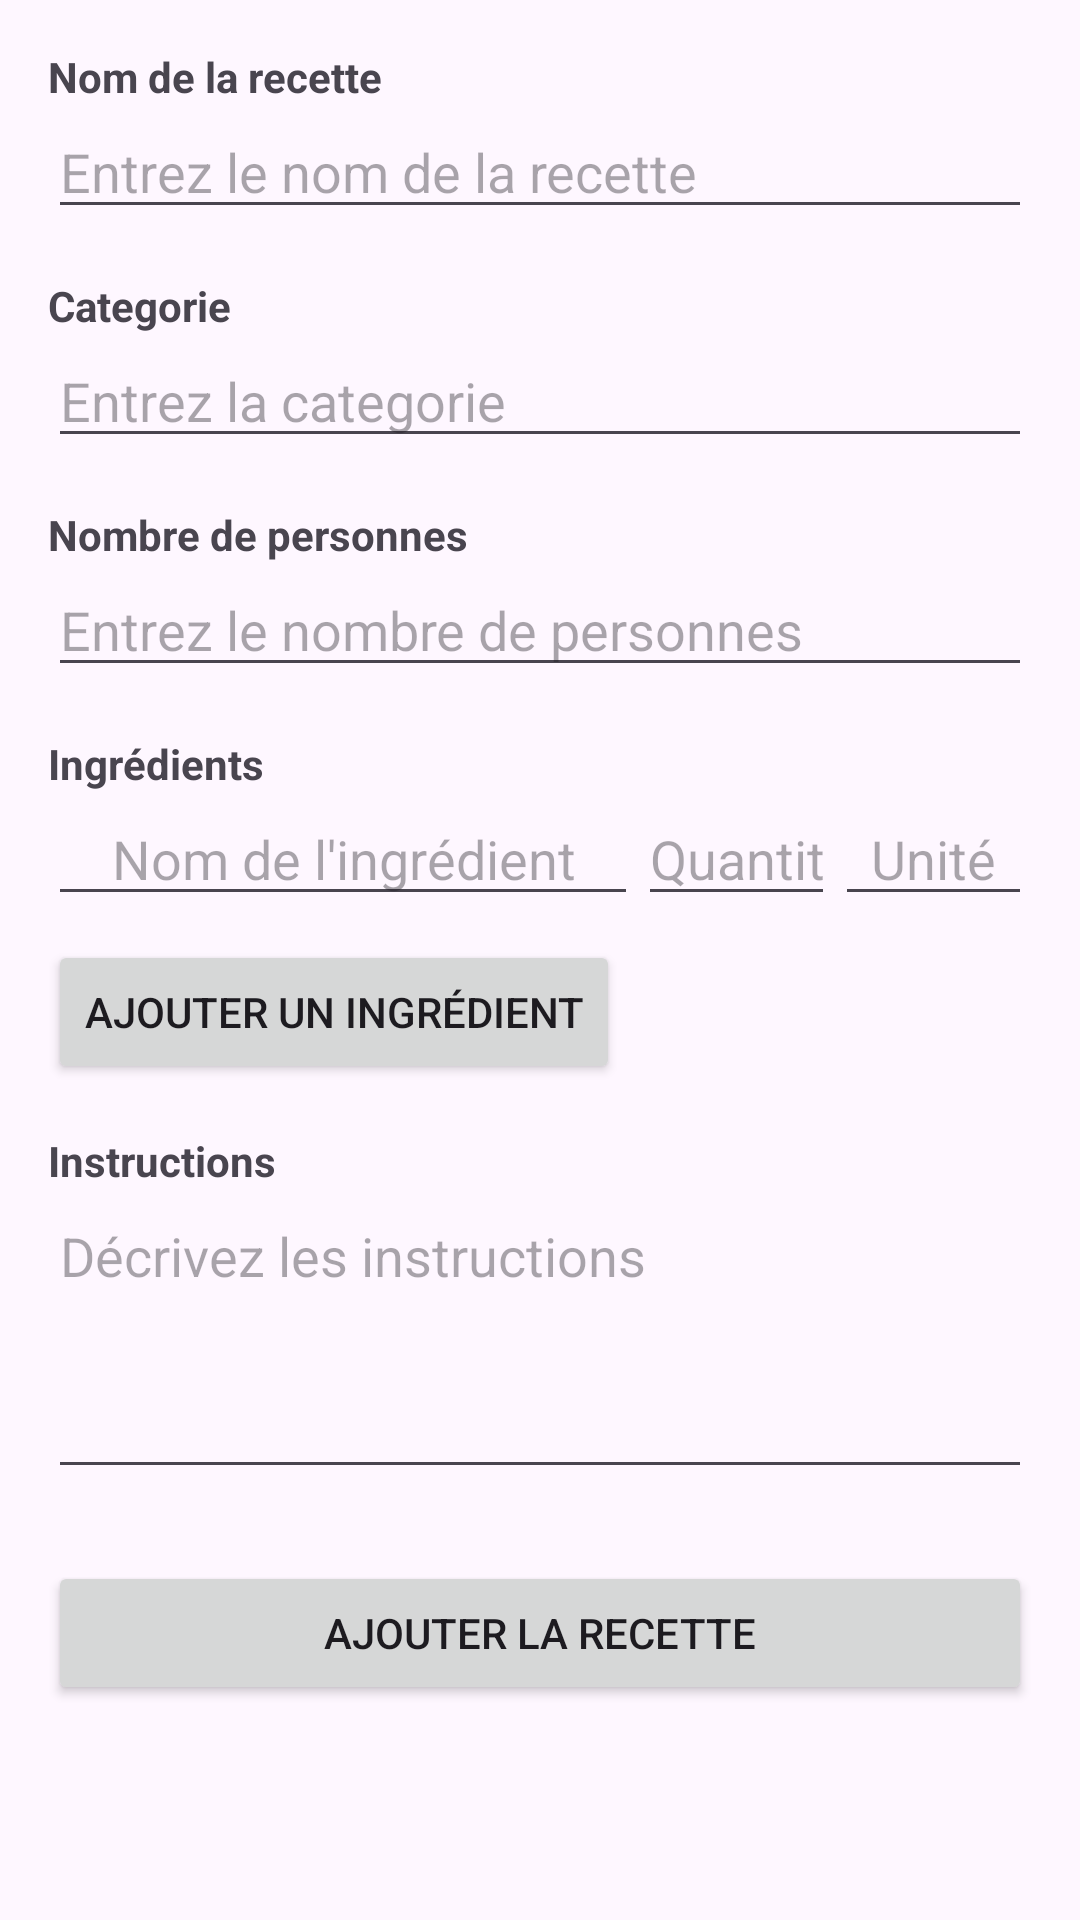

Produce the Android XML layout that renders to this screen, including the resource entries it uses.
<!-- AndroidManifest.xml: application theme Theme.SavorySync -->
<!-- res/layout/activity_add_recipe.xml -->
<?xml version="1.0" encoding="utf-8"?>
<ScrollView xmlns:android="http://schemas.android.com/apk/res/android"
    android:layout_width="match_parent"
    android:layout_height="match_parent"
    android:padding="16dp">

    <LinearLayout
        android:layout_width="match_parent"
        android:layout_height="wrap_content"
        android:orientation="vertical">

        
        <TextView
            android:layout_width="wrap_content"
            android:layout_height="wrap_content"
            android:text="Nom de la recette"
            android:textStyle="bold" />

        <EditText
            android:id="@+id/editTextRecipeName"
            android:layout_width="match_parent"
            android:layout_height="wrap_content"
            android:hint="Entrez le nom de la recette" />

        
        <TextView
            android:id="@+id/textView3"
            android:layout_width="wrap_content"
            android:layout_height="wrap_content"
            android:layout_marginTop="16dp"
            android:text="Categorie"
            android:textStyle="bold" />

        <EditText
            android:id="@+id/editTextCategorie"
            android:layout_width="match_parent"
            android:layout_height="wrap_content"
            android:inputType="text"
            android:hint="Entrez la categorie" />

        <TextView
            android:layout_width="wrap_content"
            android:layout_height="wrap_content"
            android:text="Nombre de personnes"
            android:textStyle="bold"
            android:layout_marginTop="16dp" />

        <EditText
            android:id="@+id/editTextPersons"
            android:layout_width="match_parent"
            android:layout_height="wrap_content"
            android:hint="Entrez le nombre de personnes"
            android:inputType="number" />

        
        <TextView
            android:layout_width="wrap_content"
            android:layout_height="wrap_content"
            android:text="Ingrédients"
            android:textStyle="bold"
            android:layout_marginTop="16dp" />

        <LinearLayout
            android:id="@+id/ingredientsLayout"
            android:layout_width="match_parent"
            android:layout_height="wrap_content"
            android:orientation="vertical">

            
            <LinearLayout
                android:layout_width="match_parent"
                android:layout_height="wrap_content"
                android:orientation="horizontal">

                <EditText
                    android:id="@+id/editTextIngredientName"
                    android:layout_width="0dp"
                    android:layout_height="wrap_content"
                    android:layout_weight="3"
                    android:hint="Nom de l'ingrédient"
                    android:textAlignment="center" />

                <EditText
                    android:id="@+id/editTextIngredientQuantity"
                    android:layout_width="0dp"
                    android:layout_height="wrap_content"
                    android:layout_weight="1"
                    android:hint="Quantité"
                    android:textAlignment="center"
                    android:inputType="number" />

                <EditText
                    android:id="@+id/editTextIngredientUnit"
                    android:layout_width="0dp"
                    android:layout_height="wrap_content"
                    android:layout_weight="1"
                    android:hint="Unité"
                    android:textAlignment="center" />
            </LinearLayout>
        </LinearLayout>

        <Button
            android:id="@+id/buttonAddIngredient"
            android:layout_width="wrap_content"
            android:layout_height="wrap_content"
            android:text="Ajouter un ingrédient"
            android:layout_marginTop="8dp" />

        
        <TextView
            android:layout_width="wrap_content"
            android:layout_height="wrap_content"
            android:text="Instructions"
            android:textStyle="bold"
            android:layout_marginTop="16dp" />

        <EditText
            android:id="@+id/editTextInstructions"
            android:layout_width="match_parent"
            android:layout_height="wrap_content"
            android:hint="Décrivez les instructions"
            android:minHeight="100dp"
            android:gravity="top"
            android:inputType="textMultiLine" />

        
        <Button
            android:id="@+id/buttonSaveRecipe"
            android:layout_width="match_parent"
            android:layout_height="wrap_content"
            android:text="Ajouter la recette"
            android:layout_marginTop="24dp" />
    </LinearLayout>
</ScrollView>
<!-- resources referenced by this layout -->
<resources>
  <style name="Theme.SavorySync" parent="Base.Theme.SavorySync" />
  <style name="Base.Theme.SavorySync" parent="Theme.Material3.DayNight.NoActionBar">
          
          
      </style>
</resources>
